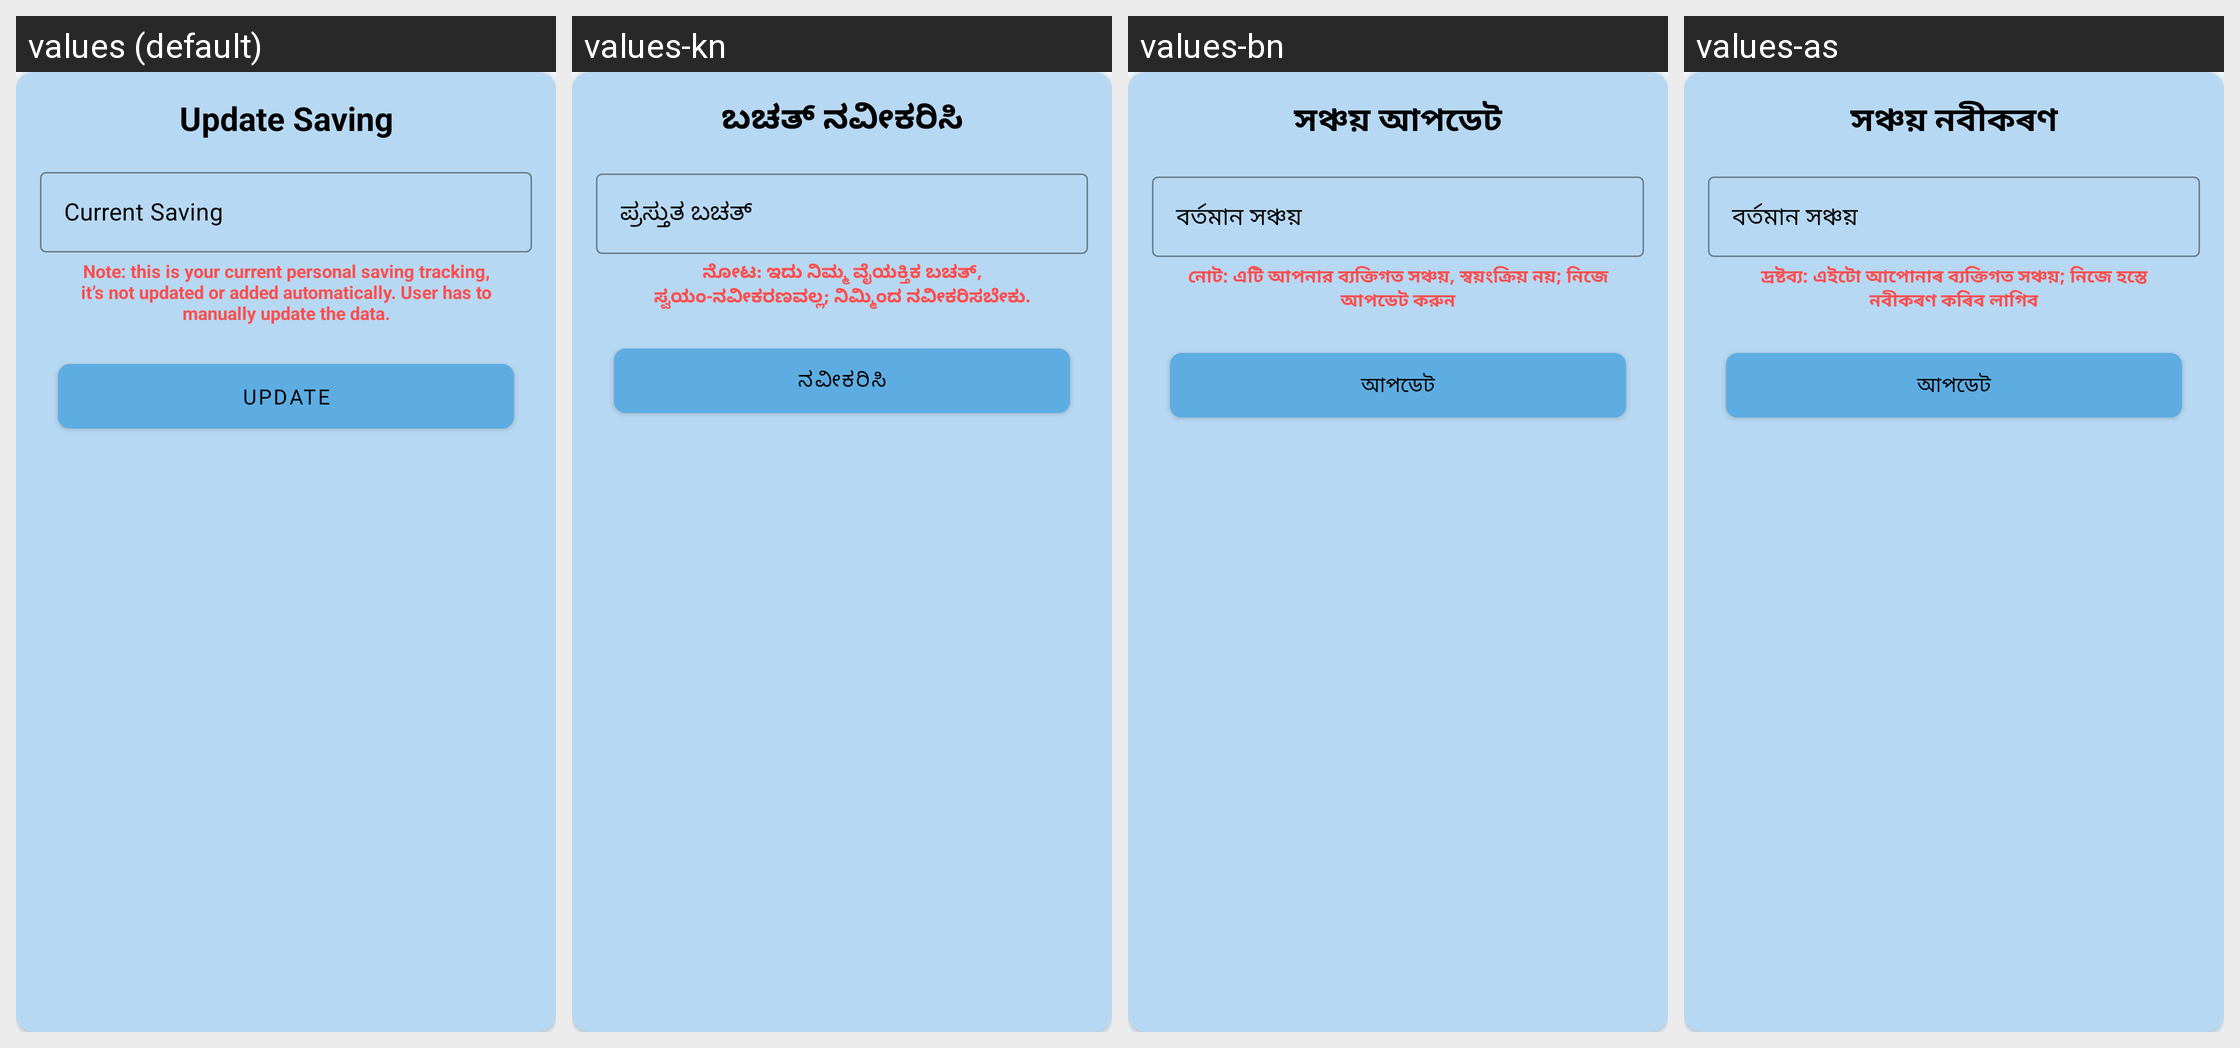

The same Android screen rendered under several of its app's locales, left to right. List the strings drawn on it with the default value and each locale's translation.
Android screen res/layout/manage_saving.xml rendered under 4 locales, left to right: values (default), values-kn, values-bn, values-as. Device: Nexus 5 (rendered at 1080×1920; each locale shown at half size, 540×960, under a caption strip naming it); theme AppTheme.
Other locales in the repository, not shown: values-bho, values-gu, values-har, values-hi, values-ml, values-mr, values-or, values-pa, values-raj, values-ta, values-te.
Strings drawn on this screen, with the default value and each locale's value (text and hints the layout hard-codes, and strings that could not be matched under every locale, appear in the picture but are not listed):

update_saving
  values: Update Saving
  values-kn: ಬಚತ್ ನವೀಕರಿಸಿ
  values-bn: সঞ্চয় আপডেট
  values-as: সঞ্চয় নবীকৰণ

current_saving
  values: Current Saving
  values-kn: ಪ್ರಸ್ತುತ ಬಚತ್
  values-bn: বর্তমান সঞ্চয়
  values-as: বৰ্তমান সঞ্চয়

note
  values: Note: this is your current personal saving tracking, it’s not updated or added automatically. User has to manually update the data.
  values-kn: ನೋಟ: ಇದು ನಿಮ್ಮ ವೈಯಕ್ತಿಕ ಬಚತ್, ಸ್ವಯಂ-ನವೀಕರಣವಲ್ಲ; ನಿಮ್ಮಿಂದ ನವೀಕರಿಸಬೇಕು.
  values-bn: নোট: এটি আপনার ব্যক্তিগত সঞ্চয়, স্বয়ংক্রিয় নয়; নিজে আপডেট করুন
  values-as: দ্রষ্টব্য: এইটো আপোনাৰ ব্যক্তিগত সঞ্চয়; নিজে হস্তে নবীকৰণ কৰিব লাগিব

update
  values: Update
  values-kn: ನವೀಕರಿಸಿ
  values-bn: আপডেট
  values-as: আপডেট
